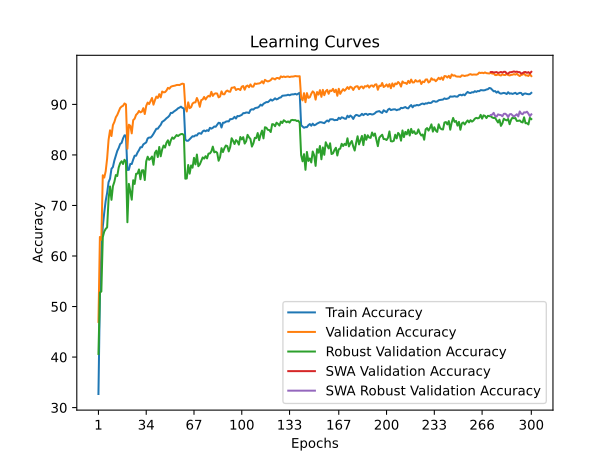

The table this chart was drawn from, first rows:
time; train_accuracy; train_loss; valid_accuracy; valid_loss; valid_accuracy_robust; valid_accuracy_swa; valid_accuracy_robust_swa
51,4232; 32,6960; 1,9375; 46,9600; 1,8452; 40,6207; 46,9600; 40,6207
102,2158; 52,1120; 1,5718; 63,7700; 1,3877; 52,7655; 63,7700; 52,7655
151,9642; 60,7400; 1,3933; 63,2100; 1,4308; 52,9793; 63,2100; 52,9793
202,4275; 65,8140; 1,2858; 75,9800; 1,1343; 63,7241; 75,9800; 63,7241
252,3984; 68,5500; 1,2238; 75,5200; 1,1207; 64,8414; 75,5200; 64,8414
303,5028; 70,9280; 1,1729; 76,7700; 1,1450; 65,3655; 76,7700; 65,3655
353,4825; 72,4820; 1,1366; 79,2900; 1,0437; 65,6690; 79,2900; 65,6690
404,7318; 74,6220; 1,0942; 83,0000; 0,9548; 71,3586; 83,0000; 71,3586
454,5202; 75,3020; 1,0731; 84,8800; 0,9124; 73,7655; 84,8800; 73,7655
506,0559; 77,2640; 1,0333; 83,7400; 0,9200; 71,1172; 83,7400; 71,1172
556,1848; 77,6140; 1,0212; 85,9100; 0,8767; 73,8069; 85,9100; 73,8069
607,1419; 78,9020; 0,9907; 86,5300; 0,8695; 74,6897; 86,5300; 74,6897
656,8814; 79,8340; 0,9683; 87,4500; 0,8425; 76,0207; 87,4500; 76,0207
707,3229; 80,8000; 0,9487; 87,9200; 0,8482; 75,8345; 87,9200; 75,8345
758,0326; 81,3860; 0,9354; 88,6100; 0,8205; 77,5310; 88,6100; 77,5310
810,0766; 82,1720; 0,9157; 89,2900; 0,7955; 78,3724; 89,2900; 78,3724
860,8340; 82,3880; 0,9092; 89,5800; 0,7967; 78,7517; 89,5800; 78,7517
911,8753; 83,2760; 0,8904; 89,7300; 0,7910; 78,2069; 89,7300; 78,2069
960,8915; 83,8820; 0,8828; 90,1900; 0,7842; 79,0483; 90,1900; 79,0483
1012,4280; 83,8420; 0,8792; 90,0000; 0,7867; 78,6069; 90,0000; 78,6069
1061,7141; 77,0300; 1,0325; 81,2300; 0,9786; 66,6828; 81,2300; 66,6828
1113,8382; 77,0580; 1,0315; 85,9800; 0,8776; 74,2759; 85,9800; 74,2759
1163,9259; 78,2200; 1,0086; 85,7800; 0,8814; 72,8621; 85,7800; 72,8621
1215,7612; 78,2080; 1,0025; 84,2700; 0,9217; 71,1448; 84,2700; 71,1448
1266,9852; 79,0840; 0,9887; 86,8900; 0,8673; 75,0000; 86,8900; 75,0000
1317,1857; 79,8480; 0,9690; 87,1700; 0,8627; 74,2621; 87,1700; 74,2621
1367,5279; 79,8500; 0,9654; 87,9400; 0,8279; 76,2690; 87,9400; 76,2690
1418,7351; 80,4860; 0,9523; 88,2200; 0,8134; 76,3172; 88,2200; 76,3172
1469,5814; 80,9460; 0,9416; 88,7100; 0,8058; 77,1310; 88,7100; 77,1310
1520,6619; 81,5200; 0,9303; 88,4300; 0,8232; 75,1931; 88,4300; 75,1931
1571,9546; 81,5180; 0,9260; 88,5700; 0,7989; 76,9448; 88,5700; 76,9448
1622,7462; 82,0920; 0,9158; 89,2600; 0,7863; 76,9793; 89,2600; 76,9793
1674,0087; 82,2980; 0,9112; 88,1000; 0,8184; 75,0345; 88,1000; 75,0345
1725,1143; 82,4860; 0,9066; 89,7100; 0,7849; 78,7310; 89,7100; 78,7310
1776,4410; 83,2800; 0,8904; 90,3700; 0,7686; 79,6552; 90,3700; 79,6552
1826,6607; 83,4480; 0,8890; 90,0700; 0,7609; 79,0414; 90,0700; 79,0414
1877,5640; 83,4320; 0,8840; 90,6600; 0,7471; 79,2552; 90,6600; 79,2552
1928,2082; 83,7340; 0,8742; 91,2700; 0,7385; 79,6897; 91,2700; 79,6897
1978,9699; 84,1720; 0,8698; 89,9500; 0,7731; 78,0552; 89,9500; 78,0552
2030,2399; 84,6700; 0,8555; 90,8200; 0,7451; 80,4138; 90,8200; 80,4138
2081,3742; 85,1800; 0,8490; 91,5500; 0,7208; 80,8483; 91,5500; 80,8483
2131,4805; 85,1960; 0,8481; 91,2800; 0,7273; 79,5862; 91,2800; 79,5862
2182,5171; 85,6120; 0,8364; 92,0300; 0,7123; 81,5793; 92,0300; 81,5793
2233,9217; 85,9500; 0,8269; 91,3900; 0,7233; 79,7310; 91,3900; 79,7310
2284,3744; 86,5480; 0,8144; 92,5500; 0,7117; 81,0690; 92,5500; 81,0690
2334,5355; 86,7300; 0,8113; 92,3900; 0,6914; 81,8621; 92,3900; 81,8621
2385,0245; 86,9720; 0,8043; 92,4300; 0,6917; 81,4552; 92,4300; 81,4552
2436,7637; 87,2700; 0,7981; 92,7500; 0,6845; 82,4414; 92,7500; 82,4414
2487,9690; 87,4760; 0,7906; 93,2800; 0,6699; 82,9034; 93,2800; 82,9034
2539,4012; 87,7800; 0,7836; 93,1100; 0,6864; 81,9103; 93,1100; 81,9103
2589,2621; 88,3300; 0,7744; 93,4900; 0,6678; 82,8828; 93,4900; 82,8828
2640,0928; 88,3040; 0,7746; 93,6100; 0,6687; 83,4621; 93,6100; 83,4621
2689,6284; 88,5680; 0,7680; 93,6700; 0,6679; 83,2000; 93,6700; 83,2000
2740,5797; 88,7540; 0,7658; 93,7300; 0,6664; 83,5724; 93,7300; 83,5724
2792,0591; 88,9640; 0,7588; 93,8400; 0,6619; 83,9379; 93,8400; 83,9379
2843,8454; 89,2380; 0,7511; 93,8600; 0,6589; 83,7379; 93,8600; 83,7379
2894,4111; 89,3700; 0,7503; 93,8300; 0,6608; 83,9724; 93,8300; 83,9724
2945,3262; 89,5580; 0,7467; 94,0000; 0,6553; 84,1241; 94,0000; 84,1241
2995,0433; 89,3100; 0,7520; 94,1100; 0,6559; 84,1586; 94,1100; 84,1586
3046,0112; 89,2120; 0,7534; 94,0400; 0,6607; 83,9034; 94,0400; 83,9034
... 240 more rows
